Run: headless pygame with SDL's dummy video driver; simulated clock (each Clock.tick advances the game by its frame time, no real sleeping); random seed 0; keys injected as events and as key.get_pressed() state; no mouse input.
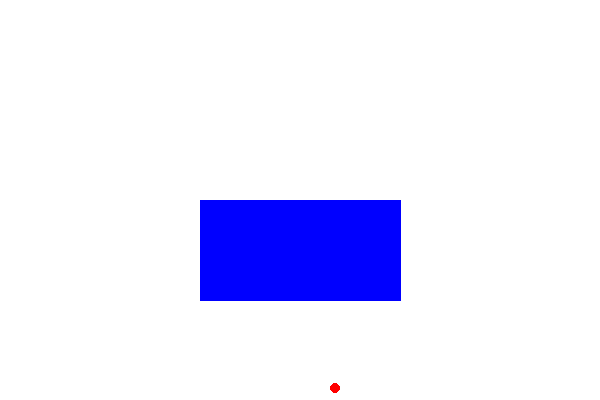
Frame 1 of 4 · flips 1–60 · no input
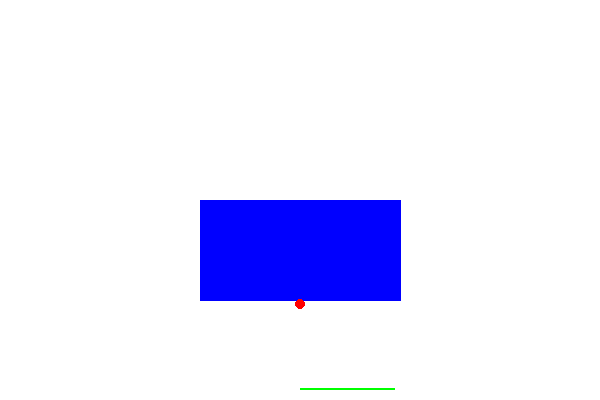
Frame 2 of 4 · flips 61–180 · tapped SPACE, RETURN · held RIGHT (→), D
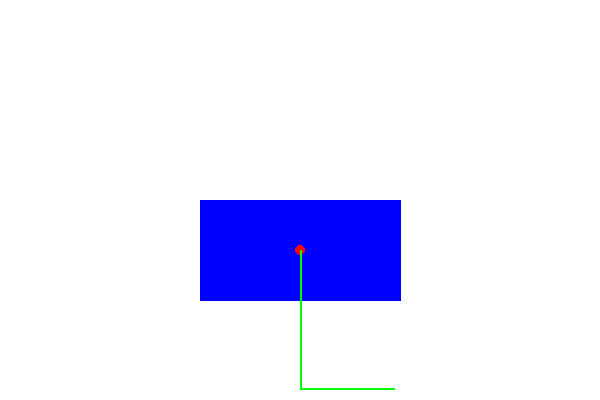
Frame 3 of 4 · flips 181–300 · held DOWN (↓), S
Frame 4 of 4 · flips 301–420 · held LEFT (←), A, UP (↑), W · screen unchanged from frame 3, image omitted

The pygame program that drew these frames:

import pygame
import sys
import random

# Function to calculate the center point of the rectangular pillar
def calculate_center(vertices):
    x_coords = [v[0] for v in vertices]
    y_coords = [v[1] for v in vertices]
    center_x = sum(x_coords) / 4
    center_y = sum(y_coords) / 4
    return center_x, center_y

# Function to generate the navigation path avoiding the pillar
def navigate_to_center(robot_start, center, pillar_bounds):
    path = []
    x1, y1 = robot_start
    x2, y2 = center

    # Move along the x-axis
    if x1 != x2:
        path.append((x2, y1))
    
    # Move along the y-axis
    if y1 != y2:
        path.append((x2, y2))

    return path

# Function to check if a point is inside the rectangular pillar
def is_inside_pillar(x, y, pillar_bounds):
    x_min = min(p[0] for p in pillar_bounds)
    x_max = max(p[0] for p in pillar_bounds)
    y_min = min(p[1] for p in pillar_bounds)
    y_max = max(p[1] for p in pillar_bounds)
    return x_min <= x <= x_max and y_min <= y <= y_max

# Initialize the vertices of the rectangular pillar
vertices = [(200, 200), (200, 300), (400, 300), (400, 200)]

# Calculate the center point of the pillar
center = calculate_center(vertices)

# Randomly generate robot start position outside the pillar
width, height = 600, 400
while True:
    robot_start = (random.randint(0, width), random.randint(0, height))
    if not is_inside_pillar(robot_start[0], robot_start[1], vertices):
        break

# Generate the path to the center
path = navigate_to_center(robot_start, center, vertices)

# Initialize Pygame
pygame.init()

# Set up display
window = pygame.display.set_mode((width, height))
pygame.display.set_caption("Robot Navigation Simulation")

# Colors
WHITE = (255, 255, 255)
BLACK = (0, 0, 0)
RED = (255, 0, 0)
GREEN = (0, 255, 0)
BLUE = (0, 0, 255)

# Draw the rectangular pillar
def draw_pillar(vertices):
    pygame.draw.polygon(window, BLUE, vertices, 0)

# Draw the robot
def draw_robot(position):
    pygame.draw.circle(window, RED, position, 5)

# Draw the path
def draw_path(path, progress):
    for i in range(progress):
        pygame.draw.line(window, GREEN, path[i], path[i + 1], 2)

# Simulation loop
running = True
robot_position = robot_start
path_index = 0

while running:
    for event in pygame.event.get():
        if event.type == pygame.QUIT:
            running = False
    
    window.fill(WHITE)
    
    draw_pillar(vertices)
    draw_robot(robot_position)
    if path_index > 0:
        draw_path([robot_start] + path, path_index)

    if path_index < len(path):
        target_position = path[path_index]
        if robot_position[0] != target_position[0]:
            robot_position = (robot_position[0] + 1 if robot_position[0] < target_position[0] else robot_position[0] - 1, robot_position[1])
        elif robot_position[1] != target_position[1]:
            robot_position = (robot_position[0], robot_position[1] + 1 if robot_position[1] < target_position[1] else robot_position[1] - 1)
        else:
            path_index += 1
    
    pygame.display.flip()
    pygame.time.delay(10)

pygame.quit()
sys.exit()
